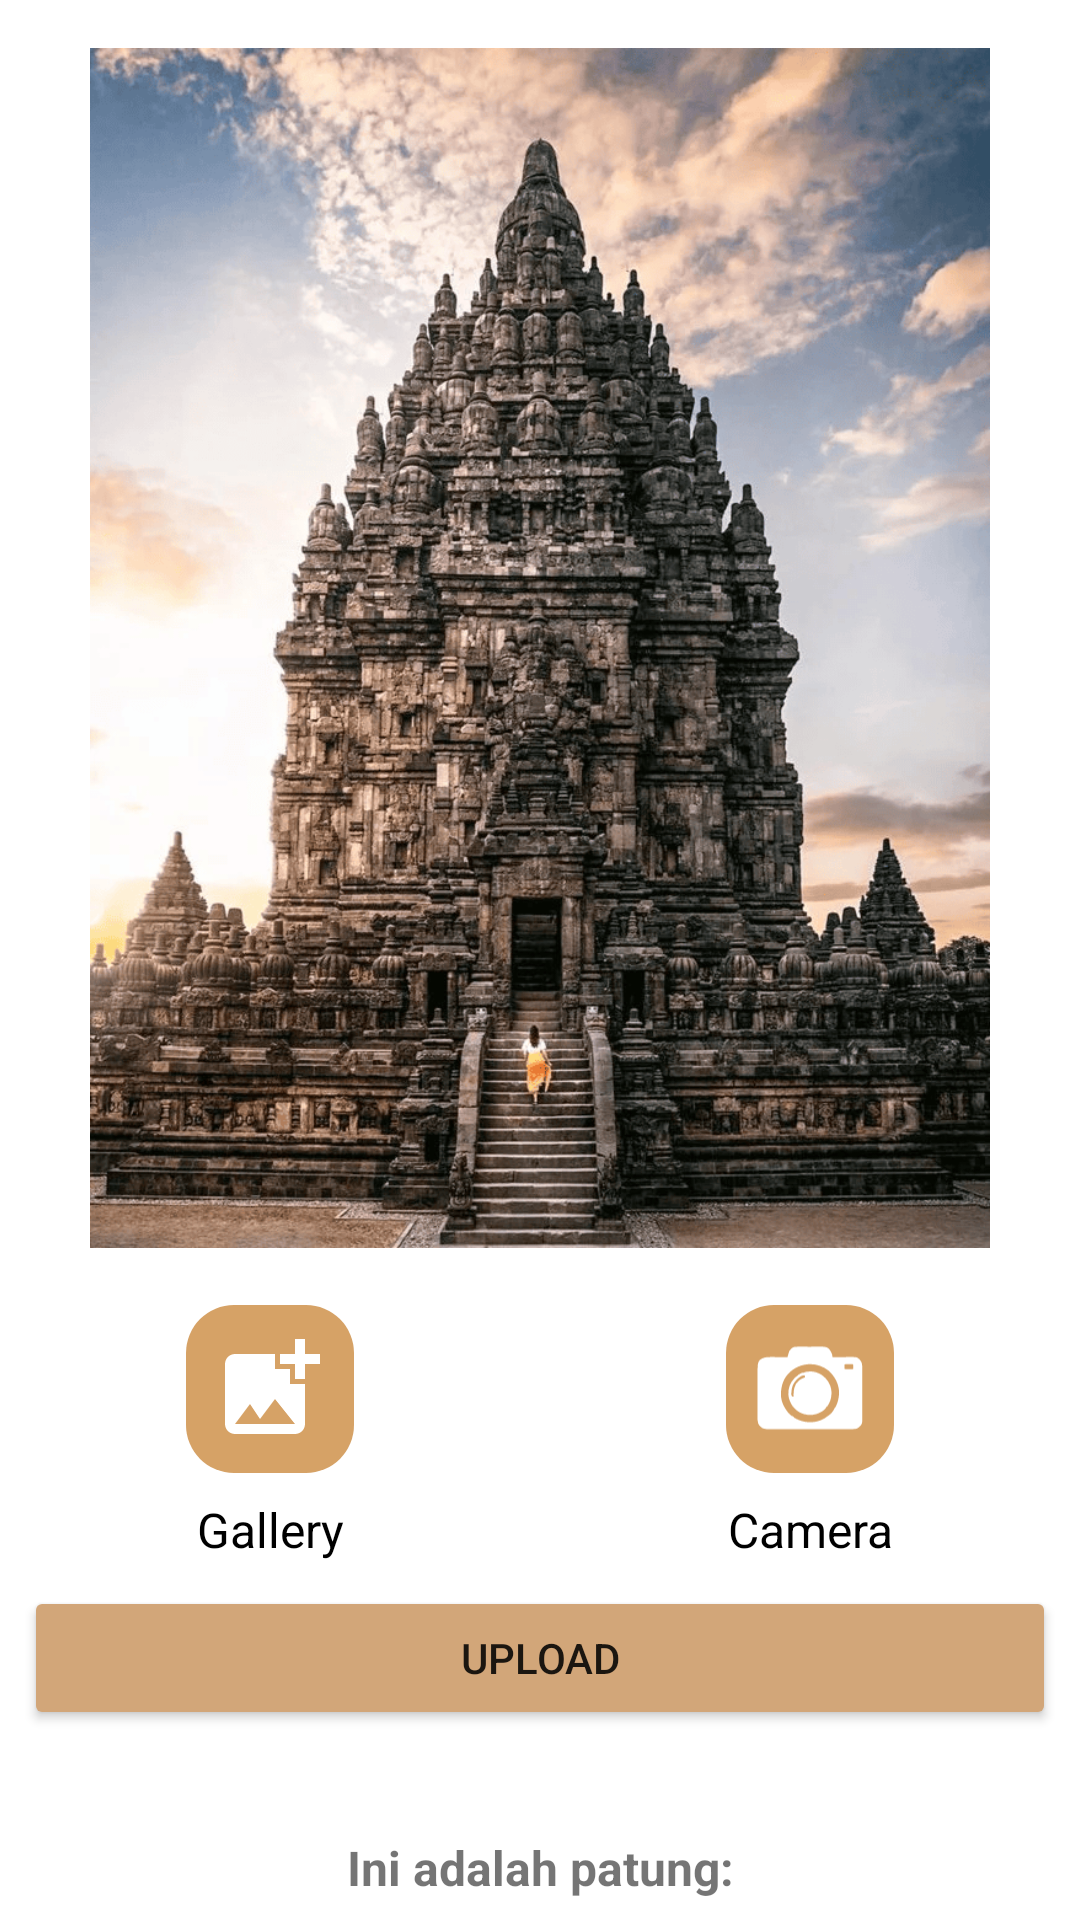

Write the Android layout XML for this screen, with the resource values it uses.
<!-- AndroidManifest.xml: application theme Theme.Artefacto001 -->
<!-- res/layout/fragment_camera.xml -->
<?xml version="1.0" encoding="utf-8"?>
<androidx.core.widget.NestedScrollView
    xmlns:android="http://schemas.android.com/apk/res/android"
    xmlns:app="http://schemas.android.com/apk/res-auto"
    xmlns:tools="http://schemas.android.com/tools"
    android:layout_width="match_parent"
    android:layout_height="match_parent"
    android:paddingTop="8dp"
    android:paddingBottom="16dp"
    android:clipToPadding="false"
    tools:context=".ui.camera.CameraFragment">

    <androidx.constraintlayout.widget.ConstraintLayout
        android:layout_width="match_parent"
        android:layout_height="wrap_content">

        <ProgressBar
            android:id="@+id/progressBar"
            style="?android:attr/progressBarStyle"
            android:layout_width="wrap_content"
            android:layout_height="wrap_content"
            android:visibility="gone"
            android:elevation="10dp"
            android:indeterminateTint="@color/lightBrown"
            app:layout_constraintBottom_toBottomOf="parent"
            app:layout_constraintEnd_toEndOf="parent"
            app:layout_constraintStart_toStartOf="parent"
            app:layout_constraintTop_toTopOf="parent"
            tools:visibility="visible"
            android:layout_gravity="center" />

        <ImageView
            android:id="@+id/previewImageView"
            android:layout_width="0dp"
            android:layout_height="400dp"
            android:layout_marginStart="8dp"
            android:layout_marginTop="8dp"
            android:layout_marginEnd="8dp"
            android:layout_marginBottom="8dp"
            android:contentDescription="@string/preview_image"
            app:layout_constraintBottom_toTopOf="@+id/llCameraGallery"
            app:layout_constraintEnd_toEndOf="parent"
            app:layout_constraintStart_toStartOf="parent"
            app:layout_constraintTop_toTopOf="parent"
            app:srcCompat="@drawable/candi_image" />

        <LinearLayout
            android:id="@+id/llCameraGallery"
            android:layout_width="match_parent"
            android:layout_height="wrap_content"
            android:layout_marginTop="3dp"
            android:gravity="center"
            android:orientation="horizontal"
            app:layout_constraintBottom_toTopOf="@+id/uploadButton"
            app:layout_constraintTop_toBottomOf="@+id/previewImageView"
            tools:layout_editor_absoluteX="16dp">

            <LinearLayout
                android:id="@+id/llGallery"
                android:layout_width="0dp"
                android:layout_height="wrap_content"
                android:layout_margin="8dp"
                android:layout_weight="1"
                android:gravity="center"
                android:orientation="vertical"
                app:layout_constraintBottom_toTopOf="@+id/uploadButton"
                app:layout_constraintEnd_toEndOf="parent"
                app:layout_constraintStart_toEndOf="@+id/galleryButton">

                <ImageView
                    android:id="@+id/icon_gallery"
                    android:layout_width="56dp"
                    android:layout_height="56dp"
                    android:background="@drawable/bg_icon"
                    android:contentDescription="@string/gallery"
                    android:padding="8dp"
                    android:src="@drawable/ic_gallery" />

                <TextView
                    android:layout_width="wrap_content"
                    android:layout_height="wrap_content"
                    android:layout_marginTop="8dp"
                    android:gravity="center"
                    android:text="@string/gallery"
                    android:textColor="@color/black"
                    android:textSize="16sp" />
            </LinearLayout>

            <LinearLayout
                android:id="@+id/llCamera"
                android:layout_width="0dp"
                android:layout_height="wrap_content"
                android:layout_margin="8dp"
                android:layout_weight="1"
                android:gravity="center"
                android:orientation="vertical"
                app:layout_constraintBottom_toBottomOf="@+id/cameraButton"
                app:layout_constraintEnd_toStartOf="@+id/cameraButton"
                app:layout_constraintStart_toStartOf="parent"
                app:layout_constraintTop_toTopOf="@+id/cameraButton">

                <ImageView
                    android:id="@+id/icon_camera"
                    android:layout_width="56dp"
                    android:layout_height="56dp"
                    android:background="@drawable/bg_icon"
                    android:contentDescription="@string/title_camera"
                    android:padding="10dp"
                    android:src="@drawable/camera" />

                <TextView
                    android:layout_width="wrap_content"
                    android:layout_height="wrap_content"
                    android:layout_marginTop="8dp"
                    android:gravity="center"
                    android:text="@string/title_camera"
                    android:textColor="@color/black"
                    android:textSize="16sp" />
            </LinearLayout>
        </LinearLayout>

        <Button
            android:id="@+id/uploadButton"
            android:layout_width="0dp"
            android:layout_height="wrap_content"
            android:layout_marginStart="8dp"
            android:layout_marginEnd="8dp"
            android:layout_marginBottom="16dp"
            android:backgroundTint="@color/lightBrown"
            android:text="@string/upload"
            app:layout_constraintBottom_toTopOf="@+id/resultTextView"
            app:layout_constraintEnd_toEndOf="parent"
            app:layout_constraintHorizontal_bias="0.5"
            app:layout_constraintStart_toStartOf="parent"
            tools:ignore="VisualLintButtonSize" />

        <TextView
            android:id="@+id/resultTextView"
            android:layout_width="0dp"
            android:layout_height="wrap_content"
            android:layout_marginStart="24dp"
            android:layout_marginEnd="24dp"
            android:layout_marginBottom="16dp"
            android:gravity="center"
            android:lines="3"
            android:text="@string/example_predict_result"
            android:textSize="16sp"
            android:textStyle="bold"
            app:layout_constraintBottom_toBottomOf="@+id/uploadButton"
            app:layout_constraintEnd_toEndOf="@+id/uploadButton"
            app:layout_constraintStart_toStartOf="@+id/uploadButton" />

        <androidx.recyclerview.widget.RecyclerView
            android:id="@+id/artefactsRecyclerView"
            android:layout_width="0dp"
            android:layout_height="wrap_content"
            android:layout_marginStart="4dp"
            android:layout_marginEnd="4dp"
            android:layout_marginBottom="90dp"
            android:layout_marginTop="56dp"
            tools:listitem="@layout/card_artefact"
            app:layout_constraintBottom_toBottomOf="parent"
            app:layout_constraintStart_toStartOf="parent"
            app:layout_constraintEnd_toEndOf="parent"
            app:layout_constraintTop_toBottomOf="@+id/resultTextView" />

    </androidx.constraintlayout.widget.ConstraintLayout>
</androidx.core.widget.NestedScrollView>
<!-- res/layout/card_artefact.xml (included above) -->
<androidx.cardview.widget.CardView
    xmlns:android="http://schemas.android.com/apk/res/android"
    xmlns:app="http://schemas.android.com/apk/res-auto"
    xmlns:tools="http://schemas.android.com/tools"
    android:layout_width="match_parent"
    android:layout_height="wrap_content"
    android:layout_margin="8dp"
    app:cardCornerRadius="14dp"
    app:cardElevation="4dp">

    <LinearLayout
        android:layout_width="match_parent"
        android:layout_height="wrap_content"
        android:baselineAligned="false"
        android:orientation="horizontal"
        android:background="@color/lightBrown">

        <LinearLayout
            android:layout_width="0dp"
            android:layout_height="wrap_content"
            android:layout_weight="1"
            android:orientation="vertical"
            android:paddingEnd="10dp"
            android:paddingTop="10dp"
            android:paddingStart="10dp">

            <TextView
                android:id="@+id/card_title"
                android:layout_width="wrap_content"
                android:layout_height="wrap_content"
                android:text="@string/arca_ganesha"
                android:textColor="@android:color/white"
                android:textSize="18sp"
                android:textStyle="bold"
                tools:ignore="TextContrastCheck" />

            <TextView
                android:id="@+id/card_description"
                android:layout_width="wrap_content"
                android:layout_height="wrap_content"
                android:text="@string/contoh_shortdesc_artefak"
                android:textColor="@android:color/white"
                android:textSize="14sp"
                android:paddingBottom="5dp"
                tools:ignore="TextContrastCheck" />
        </LinearLayout>

        <RelativeLayout
            android:paddingTop="5dp"
            android:paddingBottom="5dp"
            android:layout_width="140dp"
            android:layout_height="140dp">

            <ImageView
                android:id="@+id/card_image"
                android:layout_width="match_parent"
                android:layout_height="match_parent"
                android:src="@drawable/candi_image"
                android:scaleType="centerCrop"
                android:contentDescription="@string/image" />
        </RelativeLayout>
    </LinearLayout>
</androidx.cardview.widget.CardView>
<!-- resources referenced by this layout -->
<resources>
  <color name="black">#FF000000</color>
  <color name="lightBrown">#D2A679</color>
  <!-- drawable bg_icon (drawable) -->
  <shape xmlns:android="http://schemas.android.com/apk/res/android">
      <solid android:color="#d6a266" />
      <corners android:radius="16dp" />
  </shape>
  <!-- drawable camera: vector/xml drawable (drawable, 6499 chars, omitted) -->
  <!-- drawable candi_image: png bitmap (drawable, 447579 bytes) -->
  <!-- drawable ic_gallery (drawable) -->
  <vector xmlns:android="http://schemas.android.com/apk/res/android" android:height="24dp" android:tint="#FFFFFFFF" android:viewportHeight="24" android:viewportWidth="24" android:width="24dp">
        
      <path android:fillColor="@android:color/white" android:pathData="M19,7v2.99s-1.99,0.01 -2,0L17,7h-3s0.01,-1.99 0,-2h3L17,2h2v3h3v2h-3zM16,11L16,8h-3L13,5L5,5c-1.1,0 -2,0.9 -2,2v12c0,1.1 0.9,2 2,2h12c1.1,0 2,-0.9 2,-2v-8h-3zM5,19l3,-4 2,3 3,-4 4,5L5,19z"/>
      
  </vector>
  <string name="arca_ganesha">Arca Ganesha</string>
  <string name="contoh_shortdesc_artefak">Discover the intricate details and significance of the Ganesha statue, a symbol of wisdom and prosperity...</string>
  <string name="example_predict_result">Ini adalah patung:</string>
  <string name="gallery">Gallery</string>
  <string name="image">Image</string>
  <string name="preview_image">preview_image</string>
  <string name="title_camera">Camera</string>
  <string name="upload">Upload</string>
  <style name="Theme.Artefacto001" parent="Theme.MaterialComponents.DayNight.DarkActionBar">
          
          <item name="colorPrimary">@color/purple_500</item>
          <item name="colorPrimaryVariant">@color/white</item>
          <item name="colorOnPrimary">@color/white</item>
          
          <item name="colorSecondary">@color/teal_200</item>
          <item name="colorSecondaryVariant">@color/teal_700</item>
          <item name="colorOnSecondary">@color/black</item>
          
          <item name="android:statusBarColor">?attr/colorPrimaryVariant</item>
          
      </style>
  <color name="purple_500">#FF6200EE</color>
  <color name="white">#FFFFFFFF</color>
  <color name="teal_200">#FF03DAC5</color>
  <color name="teal_700">#FF018786</color>
</resources>
